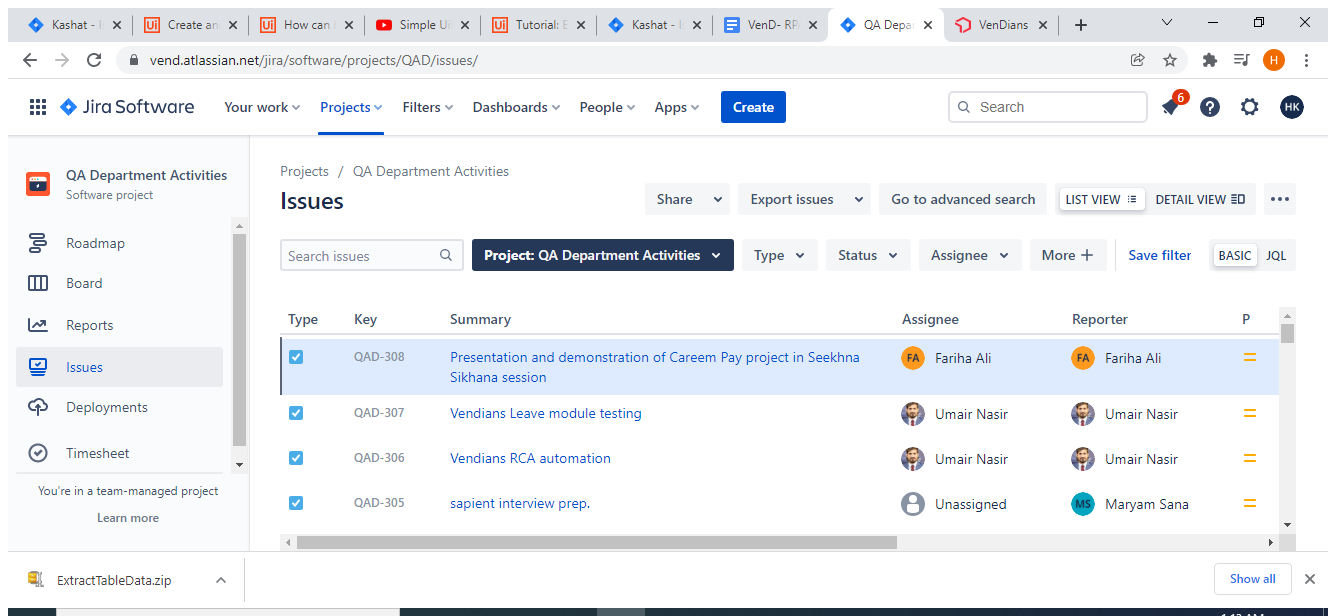
Task: RPA Objective
Workflow: Main

Step 1: Use Application/Browser in window 'QA Department Activities - Issues - VentureDive JIRA' (chrome.exe)

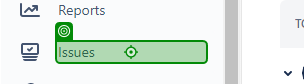
Step 2: click on 'Issues'

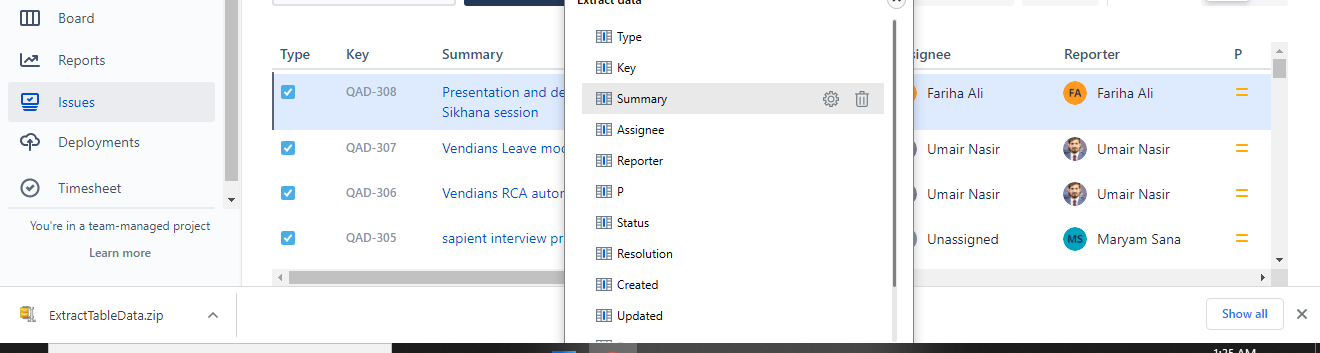
Step 3: get-text